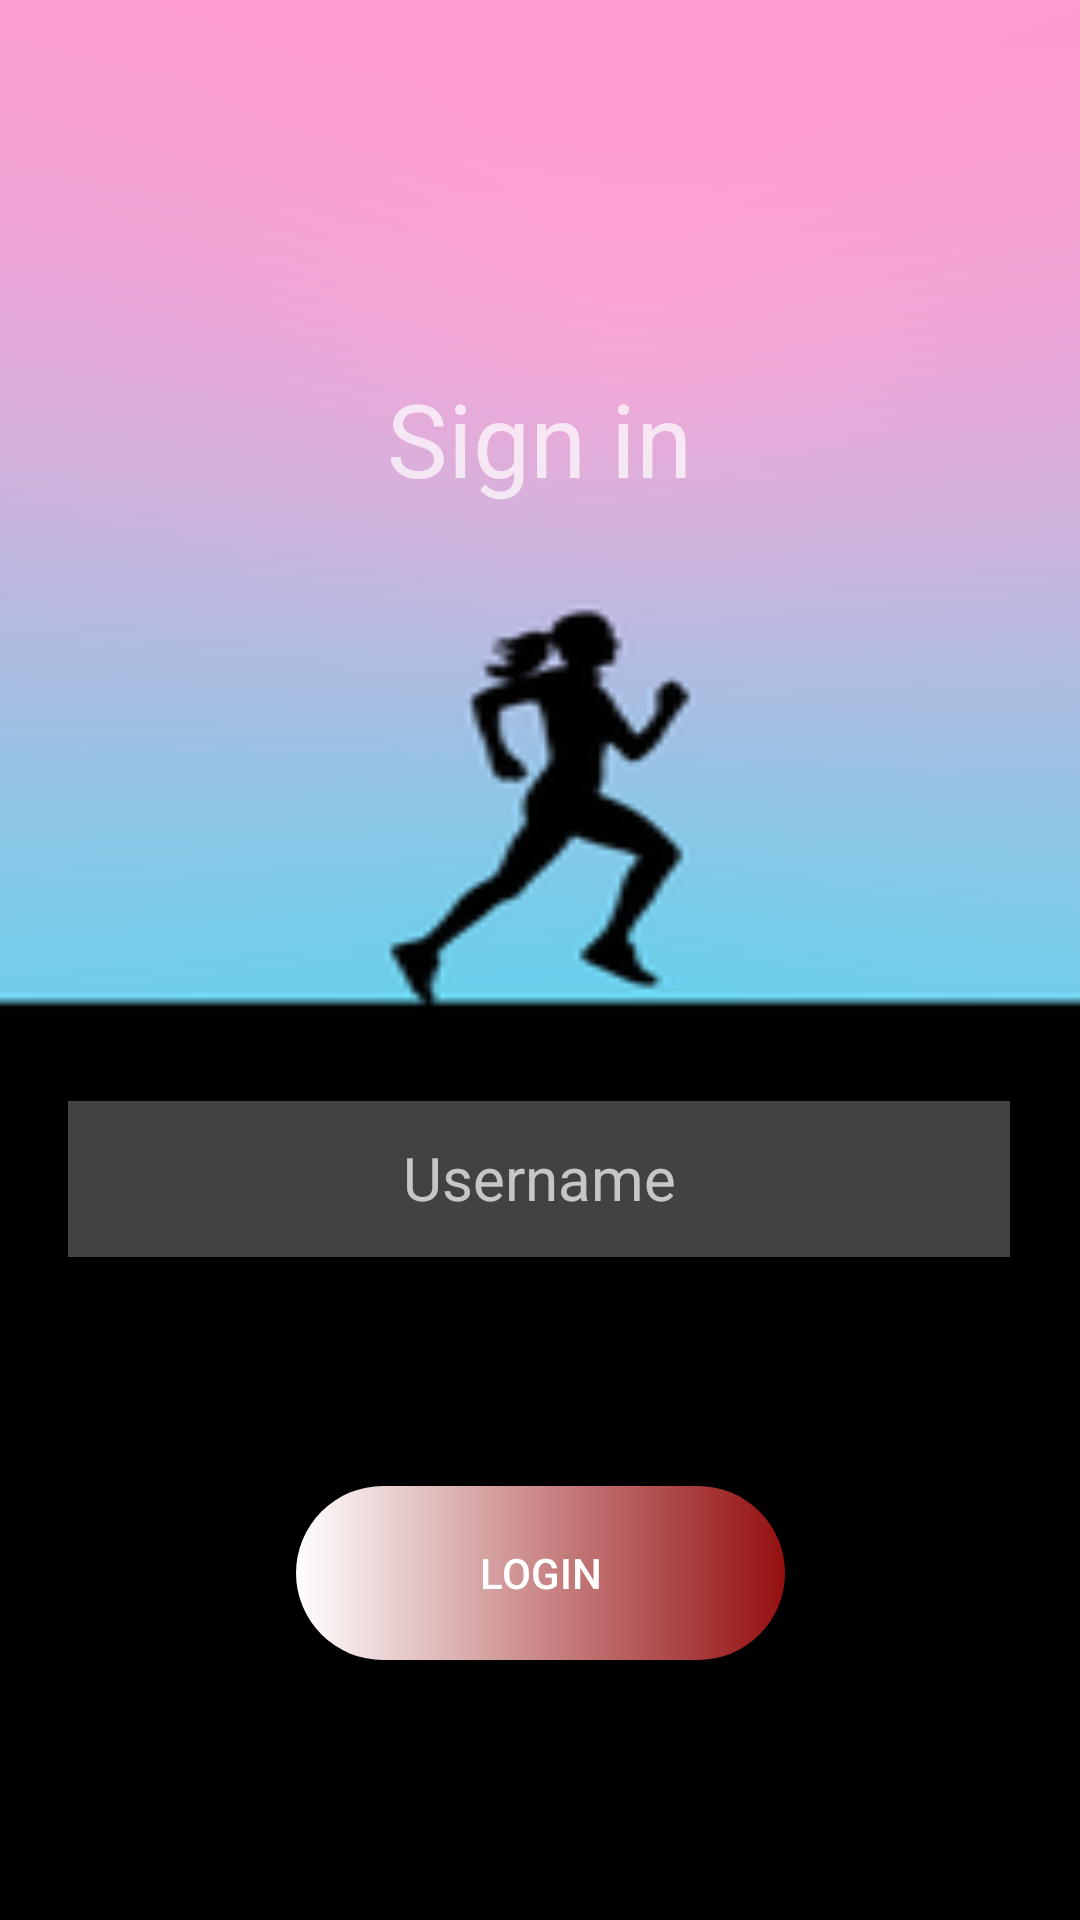

Produce the Android XML layout that renders to this screen, including the resource entries it uses.
<!-- AndroidManifest.xml: activity theme Theme.AppCompat -->
<!-- res/layout/activity_main.xml -->
<?xml version="1.0" encoding="utf-8"?>
<androidx.constraintlayout.widget.ConstraintLayout xmlns:android="http://schemas.android.com/apk/res/android"
    xmlns:app="http://schemas.android.com/apk/res-auto"
    xmlns:tools="http://schemas.android.com/tools"
    android:layout_width="match_parent"
    android:layout_height="match_parent"
    android:background="@drawable/background_image"
    tools:context=".MainActivity">

    <Button
        android:id="@+id/login_button"
        android:layout_width="163dp"
        android:layout_height="58dp"
        android:text="@string/login"
        android:background="@drawable/gradient_button"
        app:layout_constraintBottom_toBottomOf="parent"
        app:layout_constraintEnd_toEndOf="parent"
        app:layout_constraintStart_toStartOf="parent"
        app:layout_constraintTop_toTopOf="parent"
        app:layout_constraintVertical_bias="0.851" />

    <TextView
        android:id="@+id/text_sing_in"
        android:layout_width="196dp"
        android:layout_height="66dp"
        android:text="@string/sign_in"
        android:textAlignment="center"
        android:textAppearance="@style/TextAppearance.AppCompat.Medium"
        android:textSize="34sp"
        android:textStyle="normal"
        app:layout_constraintBottom_toTopOf="@+id/login_button"
        app:layout_constraintEnd_toEndOf="parent"
        app:layout_constraintHorizontal_bias="0.497"
        app:layout_constraintStart_toStartOf="parent"
        app:layout_constraintTop_toTopOf="parent"
        app:layout_constraintVertical_bias="0.287" />

    <EditText
        android:id="@+id/username_text"
        style="@style/Widget.Material3.TextInputEditText.OutlinedBox.Dense"
        android:layout_width="314dp"
        android:layout_height="52dp"
        android:autofillHints=""
        android:background="#434141"
        android:hint="@string/username"
        android:minHeight="48dp"
        android:outlineProvider="paddedBounds"
        android:textAlignment="center"
        android:textSize="20sp"
        app:layout_constraintBottom_toTopOf="@+id/login_button"
        app:layout_constraintEnd_toEndOf="parent"
        app:layout_constraintHorizontal_bias="0.494"
        app:layout_constraintStart_toStartOf="parent"
        app:layout_constraintTop_toBottomOf="@+id/text_sing_in"
        app:layout_constraintVertical_bias="0.699"
        tools:ignore="VisualLintTextFieldSize" />


</androidx.constraintlayout.widget.ConstraintLayout>
<!-- resources referenced by this layout -->
<resources>
  <!-- drawable background_image: png bitmap (drawable, 11641 bytes) -->
  <!-- drawable gradient_button (drawable) -->
  <?xml version="1.0" encoding="utf-8"?>
  <shape xmlns:android="http://schemas.android.com/apk/res/android">
  
      <gradient android:startColor="@color/white" android:endColor="@color/endcolor"
          android:type="linear">
  
      </gradient>
      <corners android:radius="50dp">
  
      </corners>
  </shape>
  <string name="login">login</string>
  <string name="sign_in">Sign in</string>
  <string name="username">Username</string>
  <color name="white">#FFFFFFFF</color>
  <color name="endcolor">#FF951010</color>
</resources>
